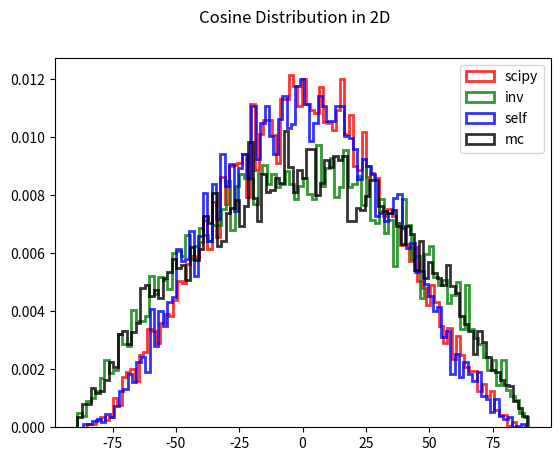

This figure's Python source:
import numpy as np
from math import pi, cos

####################################################################
############### Lambert/Cosine Anglular distribution ###############
###################### f(theta) = cos(theta) #######################
####################################################################

size = 10000

####################################################################
####################### Cosine SCIPY ###############################
####################################################################

from scipy.stats import cosine
theta_scipy = cosine.rvs(size=size)
theta_scipy = theta_scipy/2.0
theta_scipy = np.degrees(theta_scipy)

####################################################################
####################### Cosine INVERSE #############################
####################################################################

from scipy.stats import uniform
rv = uniform.rvs(size=size)
rv = rv * 2.0 -1.0
theta_inv = np.arccos( rv )
theta_inv = theta_inv - pi/2.0
theta_inv = np.degrees(theta_inv)

####################################################################
####################### Cosine Self-Defined ########################
####################################################################

from scipy.stats import rv_continuous
class cosine_func(rv_continuous):
    "Maxwell2d distribution"
    def _pdf(self, x):
        return ( 1.0 + np.cos(x) )/( 2 * pi )

cosine_self = cosine_func(momtype=1, a=-pi, b=pi)
theta_self = cosine_self.rvs(size=size)
theta_self = theta_self/2.0
theta_self = np.degrees(theta_self)

####################################################################
####################### Cosine MC ##################################
####################################################################

import random
theta_mc = list()
num_count = 0
while num_count < size:
    rv1 = random.uniform(-pi/2.0, pi/2.0)
    rv2 = random.uniform(0.0, 1.0)
    thres = cos( rv1 )
    if rv2 <= thres:
        theta_mc.append(rv1)
        num_count += 1
theta_mc = np.asarray(theta_mc)
# theta_mc = theta_mc/2.0
theta_mc = np.degrees(theta_mc)

####################################################################
####################### Cosine Plot ################################
####################################################################

import matplotlib.pyplot as plt

fig, ax = plt.subplots(1, 1)
ax.hist(theta_scipy, bins=100, density=True, 
        histtype='step', edgecolor='red', linewidth=2,
        alpha=0.8)
ax.hist(theta_inv, bins=100, density=True, 
        histtype='step', edgecolor='green', linewidth=2,
        alpha=0.8)
ax.hist(theta_self, bins=100, density=True, 
        histtype='step', edgecolor='blue', linewidth=2,
        alpha=0.8)
ax.hist(theta_mc, bins=100, density=True, 
        histtype='step', edgecolor='black', linewidth=2,
        alpha=0.8)
ax.legend(['scipy', 'inv', 'self', 'mc'])
fig.suptitle('Cosine Distribution in 2D')
plt.show()
